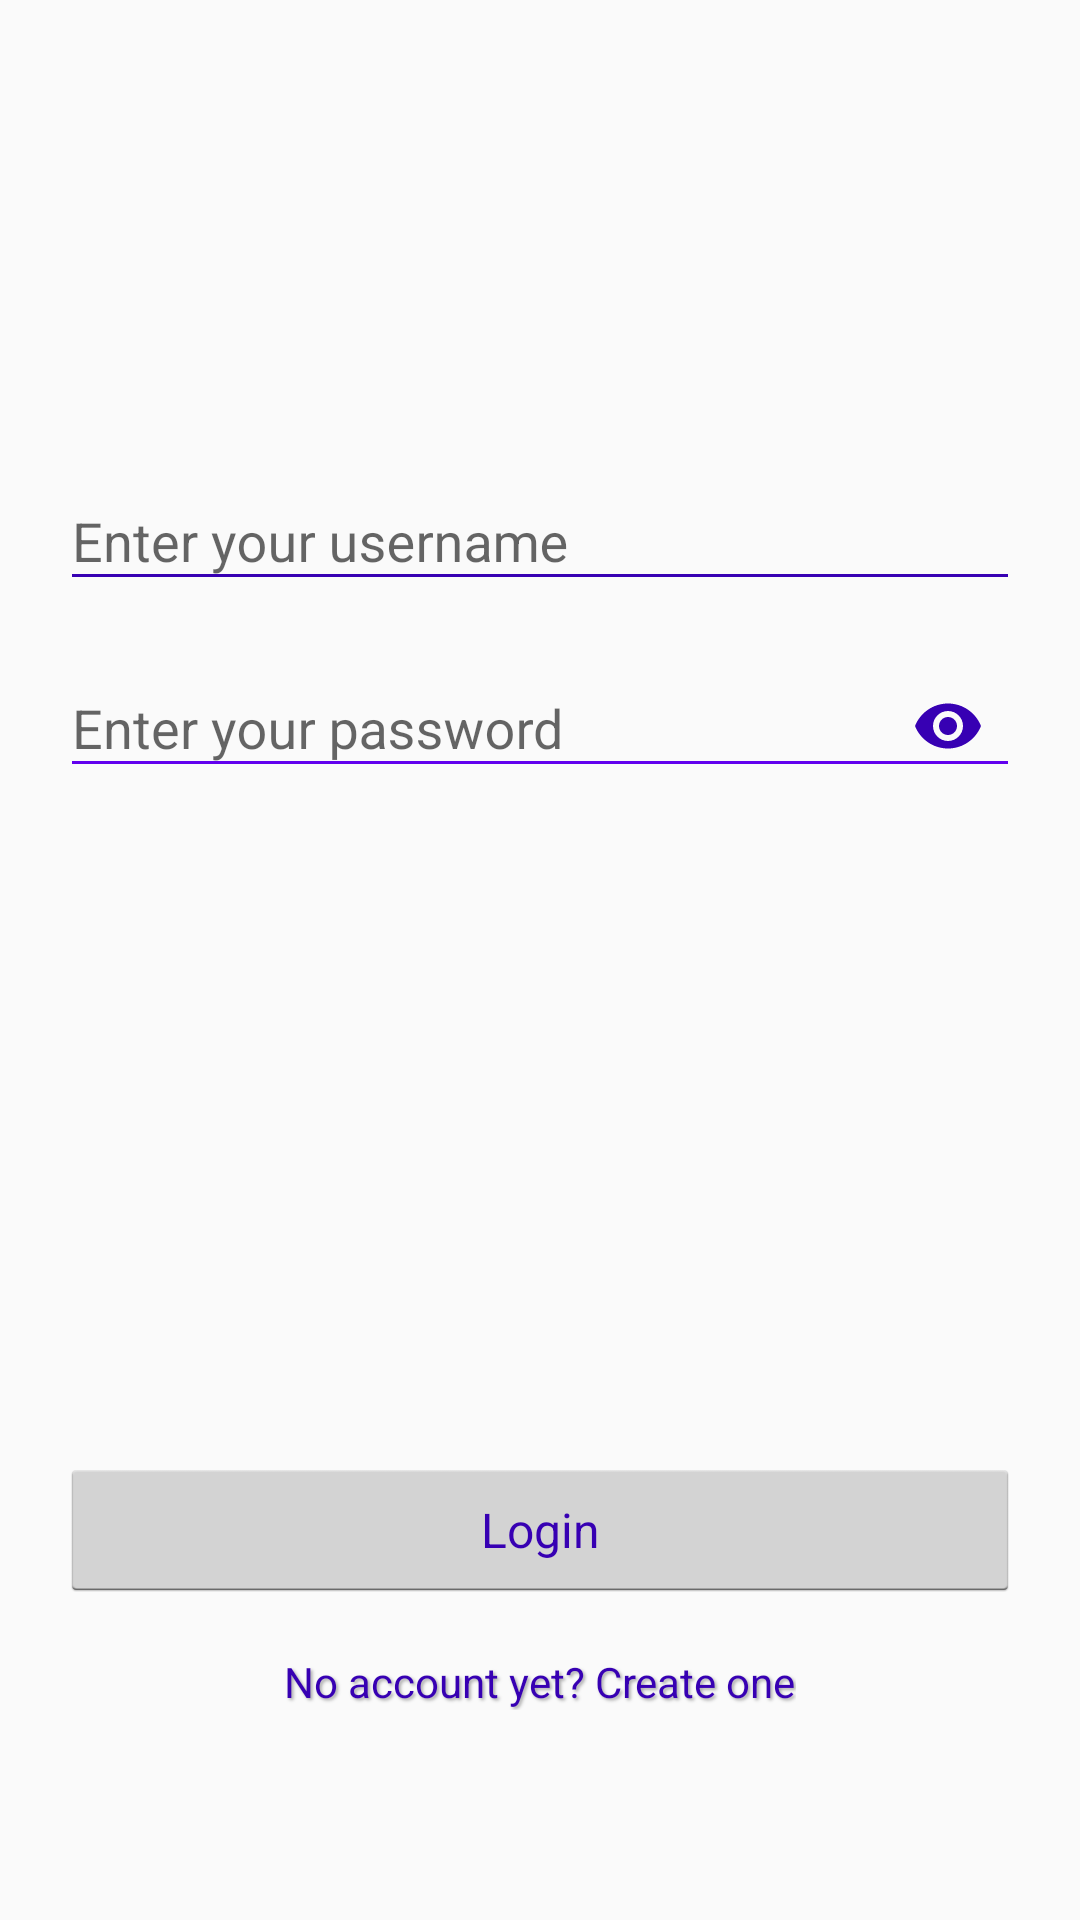

Reconstruct the res/layout file that produces this screen, plus the resources it refers to.
<!-- AndroidManifest.xml: application theme AppTheme -->
<!-- res/layout/activity_main.xml -->
<?xml version="1.0" encoding="utf-8"?>
<RelativeLayout xmlns:android="http://schemas.android.com/apk/res/android"
    xmlns:app="http://schemas.android.com/apk/res-auto"
    xmlns:tools="http://schemas.android.com/tools"
    android:layout_width="match_parent"
    android:layout_height="match_parent"
    tools:context=".MainActivity">

    <ImageView
        android:layout_width="match_parent"
        android:layout_height="match_parent"
        android:scaleType="centerCrop"
        android:src="@drawable/login_bck"
        android:alpha="0.6"/>

    <RelativeLayout
        android:layout_width="match_parent"
        android:layout_height="match_parent"
        android:layout_alignParentStart="true"
        android:layout_alignParentTop="true"
        tools:context=".MainActivity"
        android:layout_alignParentLeft="true">


        <android.support.design.widget.TextInputLayout
            android:layout_height="wrap_content"
            android:layout_width="match_parent"
            android:layout_alignParentTop="true"
            android:layout_centerHorizontal="true"
            android:layout_marginLeft="20dp"
            android:layout_marginRight="20dp"
            android:layout_marginTop="148dp"
            >

            <android.support.design.widget.TextInputEditText
                android:id="@+id/username"
                android:layout_width="match_parent"
                android:layout_height="wrap_content"
                android:ems="10"
                android:hint="@string/username_hint"
                android:inputType="textPersonName"
                android:backgroundTint="@color/colorPrimaryDark"/>
        </android.support.design.widget.TextInputLayout>


        <android.support.design.widget.TextInputLayout
            android:layout_height="wrap_content"
            android:layout_width="match_parent"
            android:layout_alignParentTop="true"
            android:layout_centerHorizontal="true"
            android:layout_marginLeft="20dp"
            android:layout_marginRight="20dp"
            android:layout_marginTop="207dp"
            app:passwordToggleContentDescription="@string/password_hint"
            app:passwordToggleEnabled="true"
            app:passwordToggleTint="@color/colorPrimaryDark">

            <android.support.design.widget.TextInputEditText
                android:id="@+id/password"
                android:layout_width="match_parent"
                android:layout_height="wrap_content"
                android:ems="10"
                android:hint="@string/password_hint"
                android:inputType="textPassword"/>
        </android.support.design.widget.TextInputLayout>

        <Button
            android:id="@+id/button_login"
            style="@android:style/Widget.Holo.Light.Button"
            android:layout_width="match_parent"
            android:layout_height="wrap_content"
            android:layout_marginLeft="20dp"
            android:layout_marginRight="20dp"
            android:layout_alignParentBottom="true"
            android:layout_alignParentStart="true"
            android:layout_marginBottom="106dp"
            android:text="Login"
            android:textColor="?attr/colorPrimaryDark"
            android:textSize="16sp"
            android:layout_alignParentLeft="true" />

        <TextView
            android:id="@+id/text_register"
            android:layout_width="wrap_content"
            android:layout_height="wrap_content"
            android:layout_alignParentBottom="true"
            android:layout_centerHorizontal="true"
            android:layout_marginBottom="70dp"
            android:lineSpacingExtra="8sp"
            android:shadowColor="@android:color/darker_gray"
            android:shadowDx="2"
            android:shadowDy="2"
            android:shadowRadius="2"
            android:text="No account yet? Create one"
            android:textAppearance="@style/TextAppearance.AppCompat.Caption"
            android:textColor="?attr/colorPrimaryDark"
            android:textFontWeight="10dp"
            android:textSize="14sp" />



    </RelativeLayout>


</RelativeLayout>
<!-- resources referenced by this layout -->
<resources>
  <string name="password_hint">Enter your password</string>
  <string name="username_hint">Enter your username</string>
  <style name="AppTheme" parent="Theme.AppCompat.Light.DarkActionBar">
          
          <item name="colorPrimary">@color/colorPrimary</item>
          <item name="colorPrimaryDark">@color/colorPrimaryDark</item>
          <item name="colorAccent">@color/colorAccent</item>
          <item name="colorControlNormal">@color/colorPrimary</item>
          <item name="colorControlActivated">@color/colorPrimaryDark</item>
          <item name="colorControlHighlight">@color/colorPrimary</item>
      </style>
  <!-- not gathered from this repository: default colours our renderer supplied (Android Studio template values) -->
  <color name="colorPrimary">#FF6200EE</color>
  <color name="colorPrimaryDark">#FF3700B3</color>
  <color name="colorAccent">#FF03DAC5</color>
</resources>
